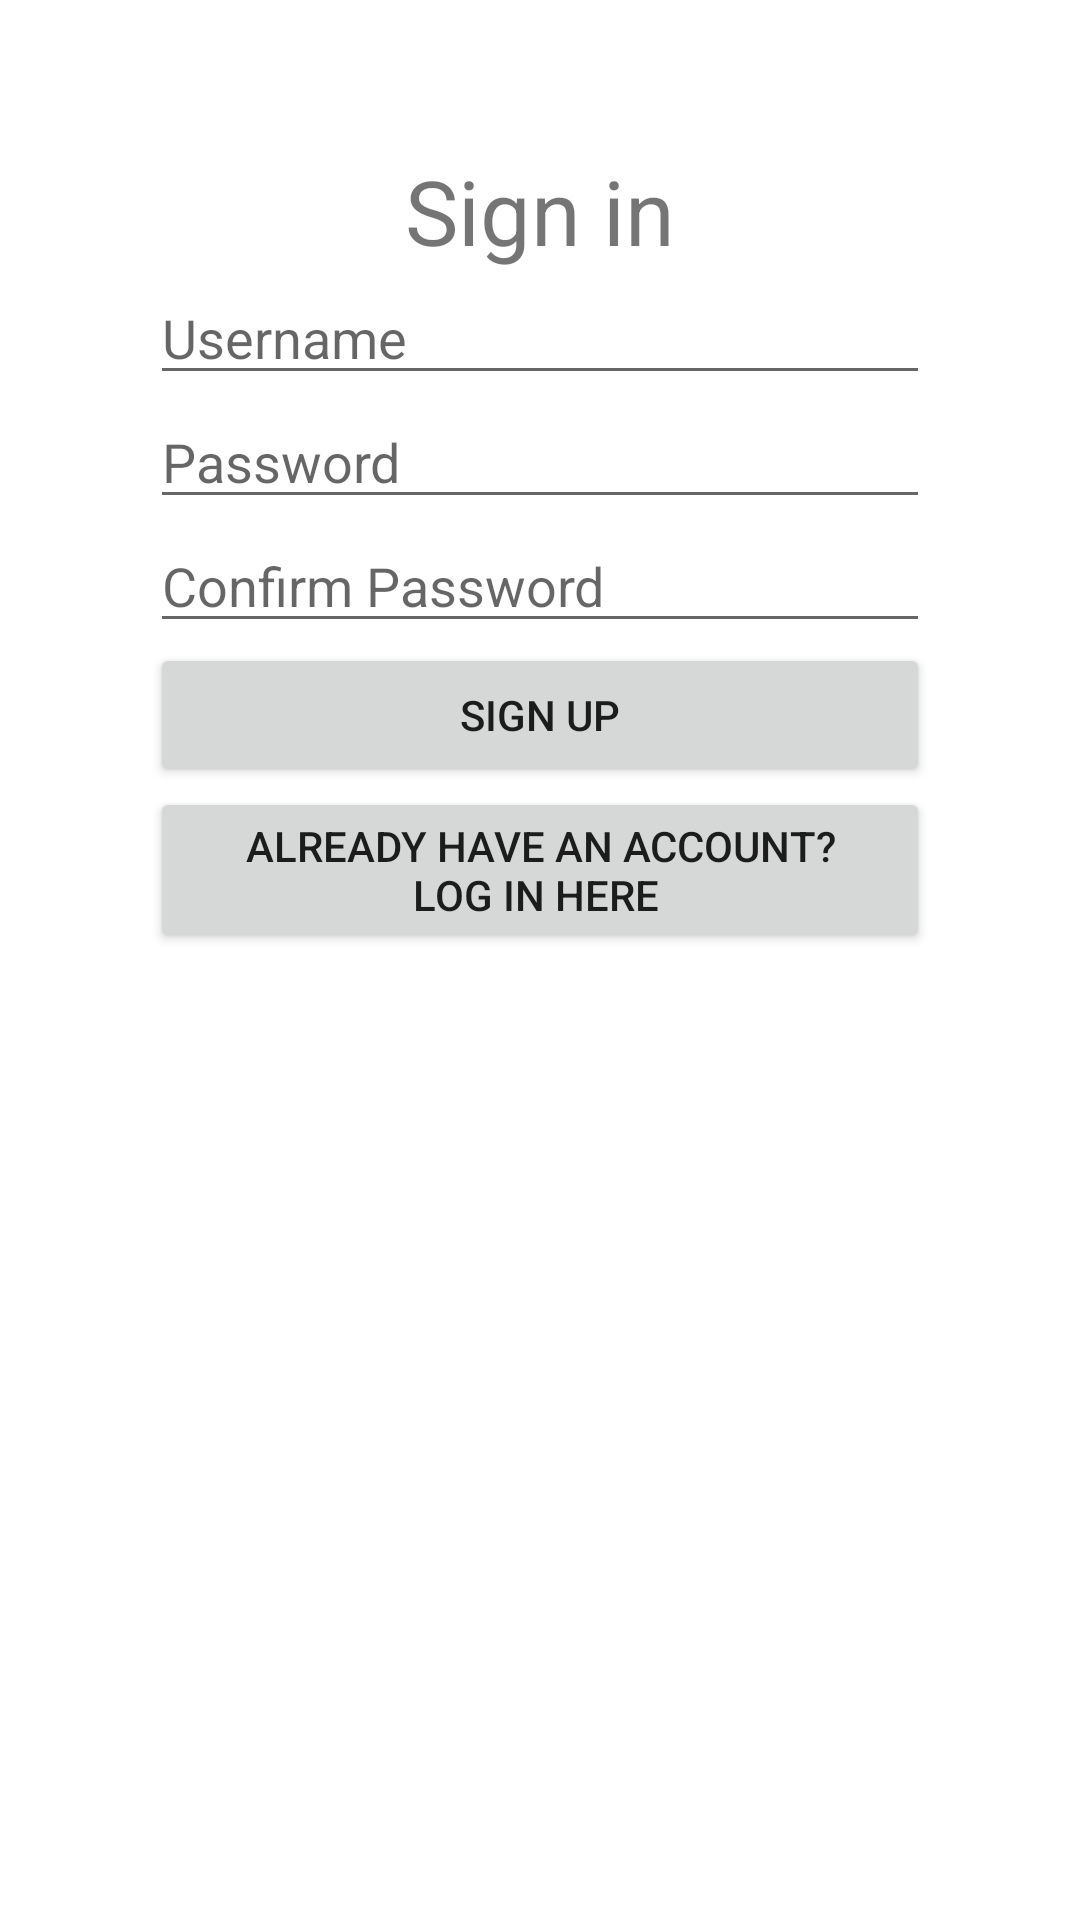

The Android layout XML behind this screen, and the referenced resources:
<!-- AndroidManifest.xml: application theme Theme.PracticeAndroidDeveleopment2 -->
<!-- res/layout/activity_main.xml -->
<?xml version="1.0" encoding="utf-8"?>
<RelativeLayout xmlns:android="http://schemas.android.com/apk/res/android"
    xmlns:app="http://schemas.android.com/apk/res-auto"
    xmlns:tools="http://schemas.android.com/tools"
    android:layout_width="match_parent"
    android:layout_height="match_parent"
    android:padding="50dp"
    android:layout_marginTop="70dp"
    tools:context=".MainActivity">

    <TextView
        android:id="@+id/tv"
        android:layout_width="wrap_content"
        android:layout_height="wrap_content"
        android:textSize="30dp"
        android:layout_centerHorizontal="true"
        android:text="Sign in" />
    <EditText
        android:id="@+id/username"
        android:layout_width="match_parent"
        android:layout_height="wrap_content"
        android:layout_below="@+id/tv"
        android:hint="Username"/>
    <EditText
        android:id="@+id/password"
        android:layout_width="match_parent"
        android:layout_height="wrap_content"
        android:layout_below="@+id/username"
        android:hint="Password"/>
    <EditText
        android:id="@+id/repassword"
        android:layout_width="match_parent"
        android:layout_height="wrap_content"
        android:layout_below="@+id/password"
        android:hint="Confirm Password"/>
    <Button
        android:id="@+id/btnsignin"
        android:layout_width="match_parent"
        android:layout_height="wrap_content"
        android:text="Already have an account?
        Log in here "
        android:layout_below="@id/btnsignup"/>
    <Button
        android:id="@+id/btnsignup"
        android:layout_width="match_parent"
        android:layout_height="wrap_content"
        android:text="Sign up"
        android:layout_below="@id/repassword"/>

</RelativeLayout>
<!-- resources referenced by this layout -->
<resources>
  <style name="Theme.PracticeAndroidDeveleopment2" parent="Theme.MaterialComponents.DayNight.DarkActionBar">
          
          <item name="colorPrimary">@color/purple_500</item>
          <item name="colorPrimaryVariant">@color/purple_700</item>
          <item name="colorOnPrimary">@color/white</item>
          
          <item name="colorSecondary">@color/teal_200</item>
          <item name="colorSecondaryVariant">@color/teal_700</item>
          <item name="colorOnSecondary">@color/black</item>
          
          <item name="android:statusBarColor" tools:targetApi="l">?attr/colorPrimaryVariant</item>
          
      </style>
  <!-- not gathered from this repository: default colours our renderer supplied (Android Studio template values) -->
  <color name="purple_500">#FF6200EE</color>
  <color name="purple_700">#FF3700B3</color>
  <color name="teal_200">#FF03DAC5</color>
  <color name="teal_700">#FF018786</color>
  <color name="black">#FF000000</color>
  <color name="white">#FFFFFFFF</color>
</resources>
